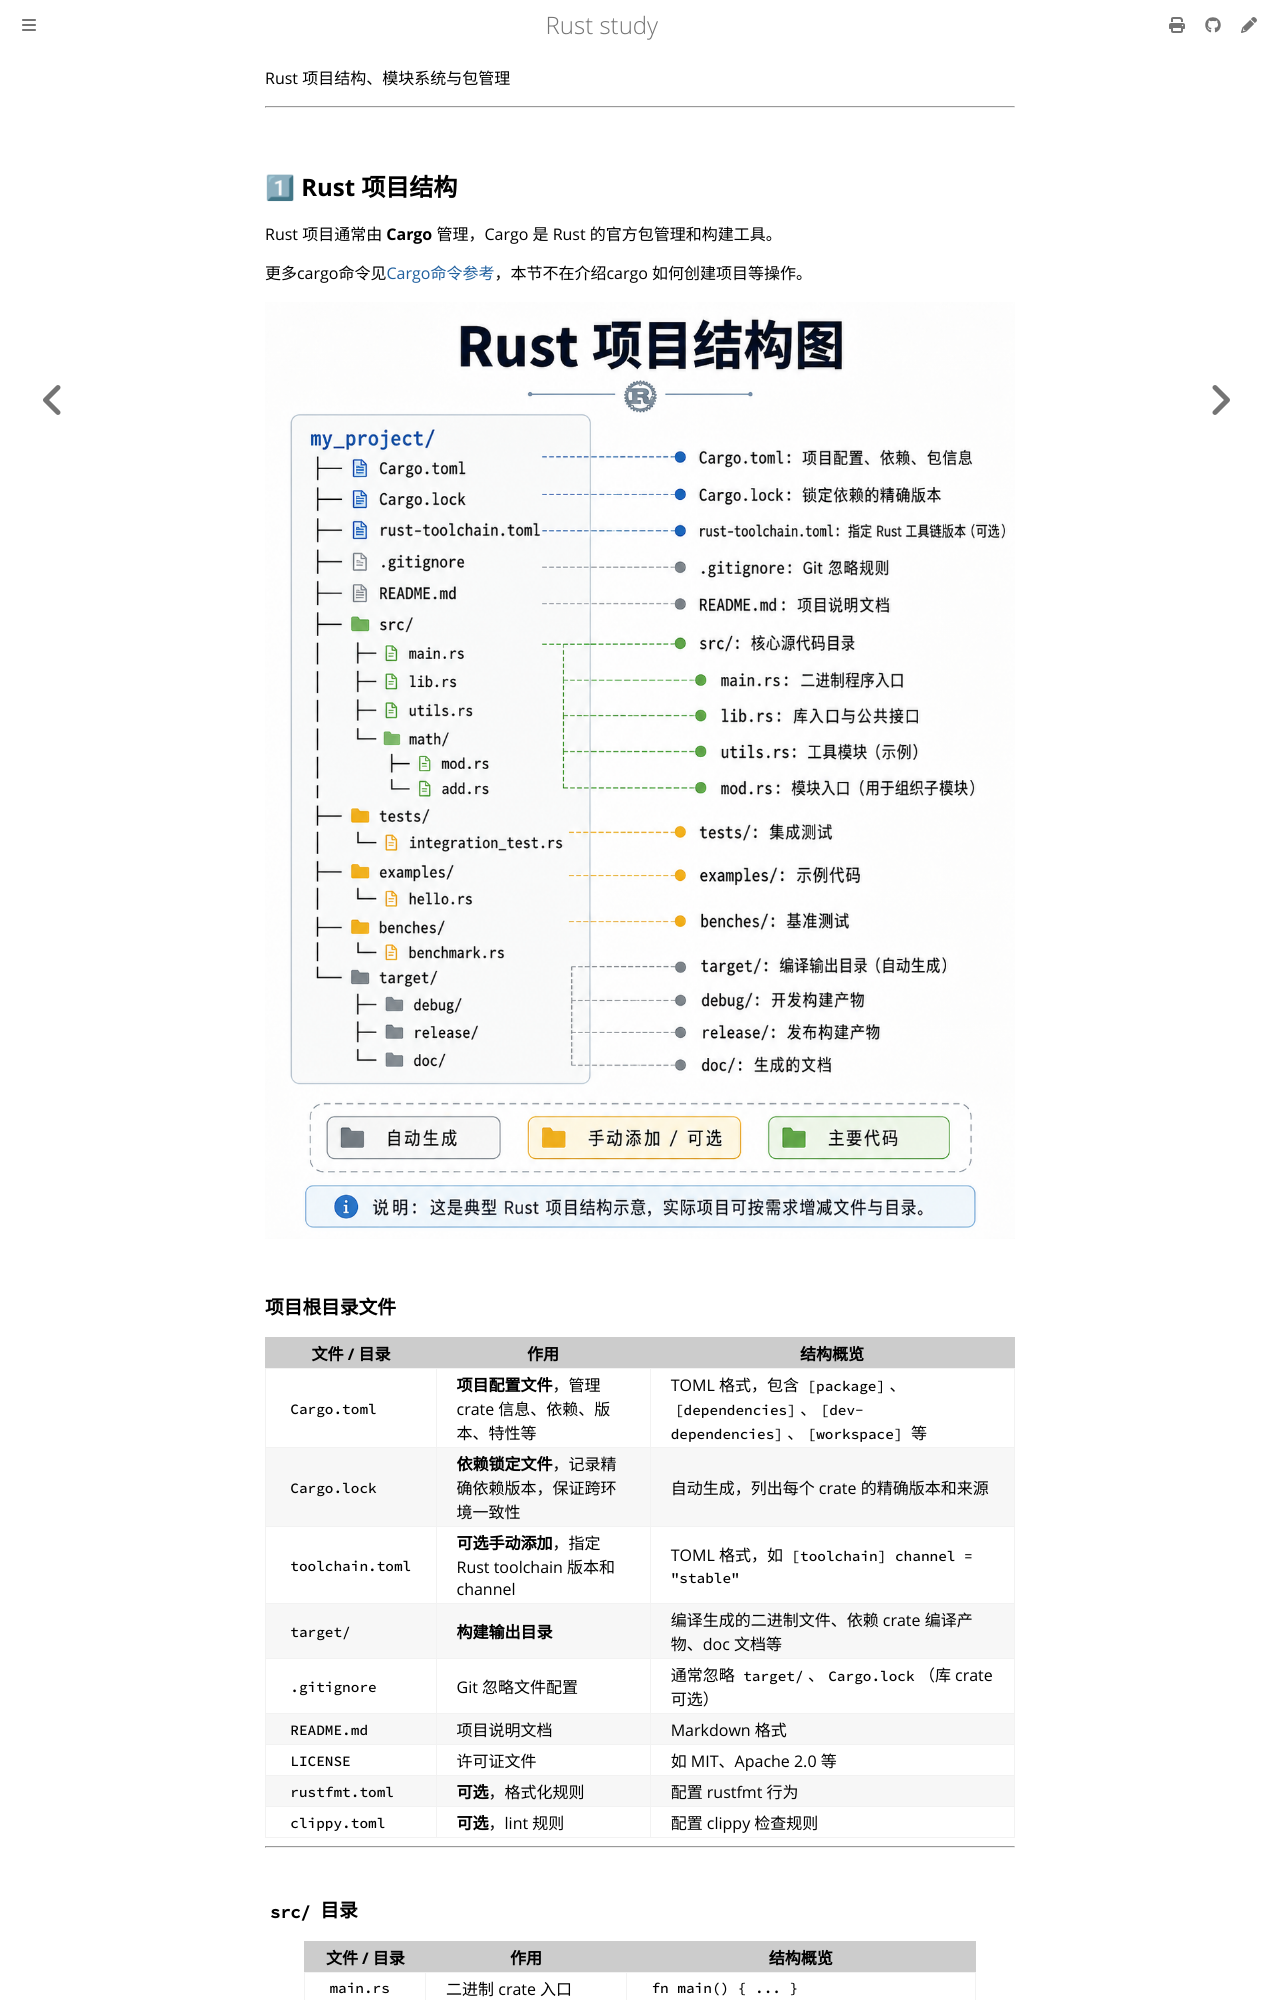

repository: 169LI/rust-study · page: Rust学习/项目组织及依赖管理/项目结构.html · generator: mdbook

Rust 项目结构、模块系统与包管理

---

## 1⃣ Rust 项目结构

Rust 项目通常由 **Cargo** 管理，Cargo 是 Rust 的官方包管理和构建工具。

更多cargo命令见[Cargo命令参考](../Cargo/Cargo命令.md)，本节不在介绍cargo 如何创建项目等操作。

![1778656428679](image/项目结构/1778656428679.png)
